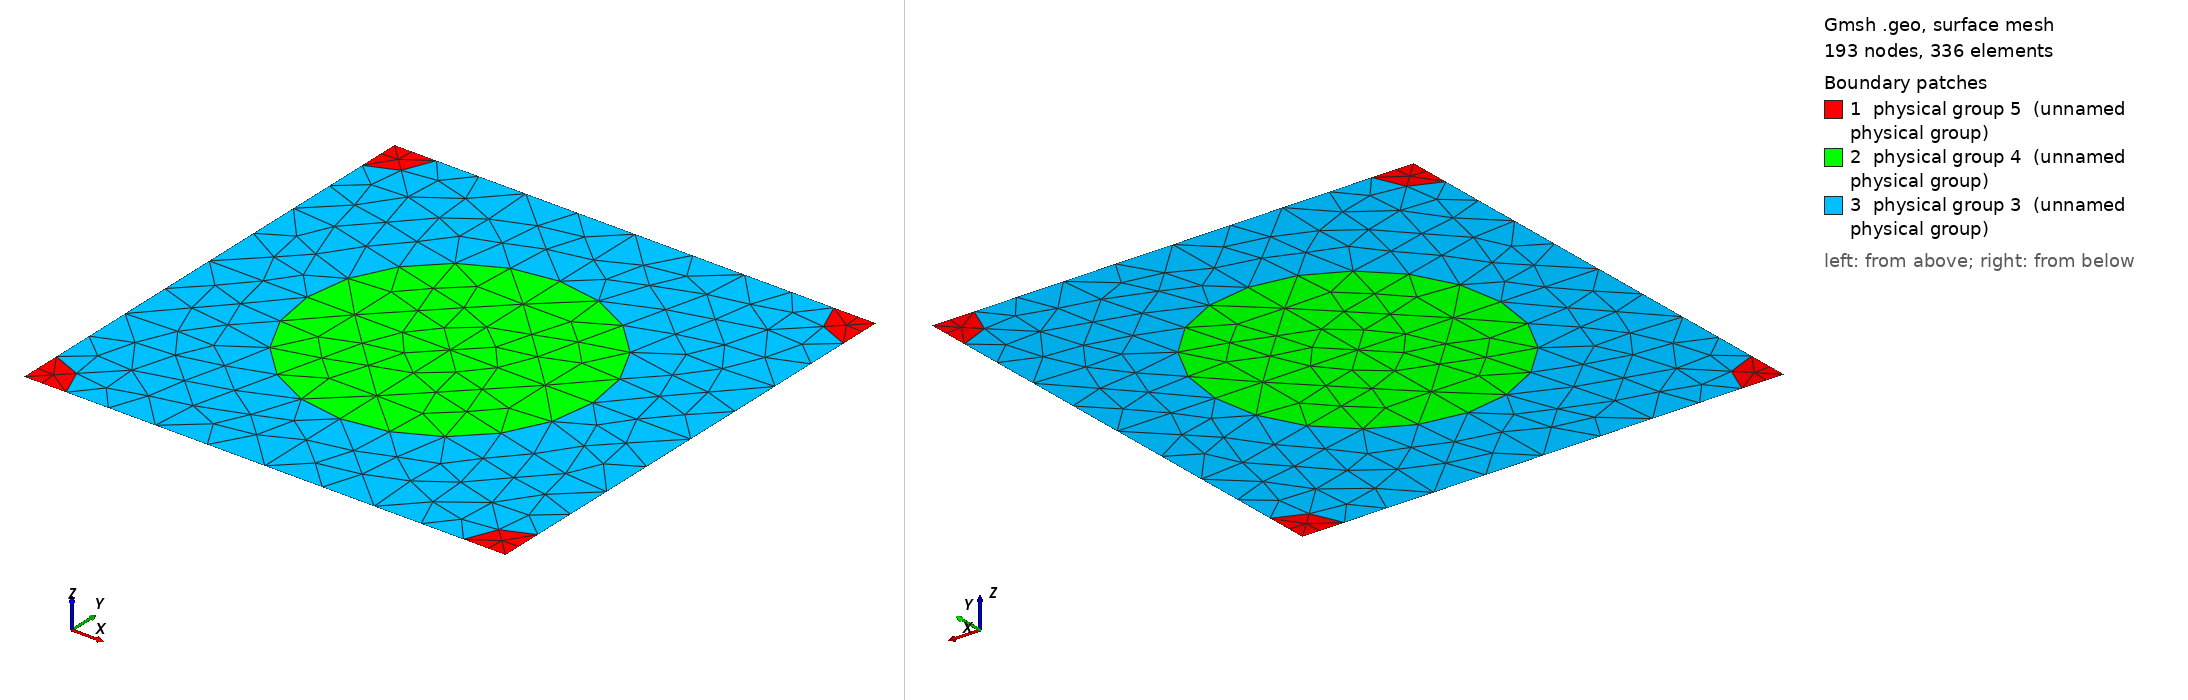

Gmsh geometry script, surface-meshed: 193 nodes, 336 surface elements. Boundary patches (legend numbers): 1 physical group 5 (unnamed physical group), 2 physical group 4 (unnamed physical group), 3 physical group 3 (unnamed physical group). Left view from above one corner, right view from below the opposite corner. Legend entries are the model's physical surfaces. The drawing asked Gmsh for element sizes between 1% and 20% of the model's largest extent; the script's own settings can give other sizes.

=== 573_170_50.geo (drawn) ===
d = 1; // grating period
ff = 0.300000;
d_in_nm = 573;
a1 = 170;
radius1 = (a1/d_in_nm)*d;
radius2 = (50/d_in_nm)*d;
lc = 0.150000; // 0.501 0.201 0.0701;
lc2 = lc/1.500000; // on cylinder surfaces
lc3 = lc/1.500000; // cylinder1 centres
lc4 = lc/4.500000; // cylinder2 centres
posx = 0;//
posy = 0;//

hy = d; // Thickness: Squre profile => hy=d
hx = 0.;

// 2*2 supercell outline

Point(1) = {0, 0, 0, lc4};
Point(2) = {-hx, -hy, 0, lc4};
Point(3) = {-hx+d, -hy, 0, lc4};
Point(4) = {d, 0, 0,lc4};
Point(5) = {-hx+d/2+posx, -hy/2+posy, 0,lc3};
Point(10) = {-hx+d/2+posx, 0, 0, lc};
Point(11) = {0,-hy/2+posy, 0, lc};
Point(12) = {-hx+d/2+posx, -hy, 0, lc};
Point(13) = {d, -hy/2+posy, 0, lc};

Point(14) = {-hx+radius2, 0, 0, lc2};
Point(15) = {d-radius2, 0, 0, lc2};
Point(16) = {0,-radius2, 0, lc2};
Point(18) = {-hx+d/2+posx, -hy/2+radius1+posy, 0, lc2};
Point(20) = {d,-radius2, 0, lc2};
Point(21) = {-hx+d/2-radius1+posx, -hy/2+posy, 0,lc2};
Point(22) = {-hx+d/2+radius1+posx, -hy/2+posy, 0,lc2};
Point(23) = {-hx, -hy+radius2, 0, lc2};
Point(25) = {-hx+d/2+posx, -hy/2-radius1+posy, 0, lc2};
Point(27) = {d,-hy+radius2, 0, lc2};
Point(28) = {-hx+radius2, -hy, 0, lc2};
Point(29) = {d-radius2, -hy, 0, lc2};

Line(1) = {1, 14};
Line(2) = {14, 10};
Line(3) = {10, 15};
Line(4) = {15, 4};
Line(5) = {4, 20};
Line(6) = {20, 13};
Line(7) = {13, 27};
Line(8) = {27, 3};
Line(9) = {3, 29};
Line(10) = {29, 12};
Line(11) = {12, 28};
Line(12) = {28, 2};
Line(13) = {2, 23};
Line(14) = {23, 11};
Line(15) = {11, 16};
Line(16) = {16, 1};
Line(18) = {18, 10};
Line(19) = {18, 5};
Line(20) = {5, 25};
Line(21) = {25, 12};
Line(22) = {11, 21};
Line(23) = {21, 5};
Line(24) = {5, 22};
Line(25) = {22, 13};

Circle(26) = {14, 1, 16};
Circle(27) = {15, 4, 20};
Circle(28) = {27, 3, 29};
Circle(29) = {28, 2, 23};
Circle(30) = {21, 5, 18};
Circle(31) = {18, 5, 22};
Circle(32) = {22, 5, 25};
Circle(33) = {25, 5, 21};

Line Loop(77) = {1, 26, 16};
Plane Surface(78) = {77};
Line Loop(79) = {4, 5, -27};
Plane Surface(80) = {79};
Line Loop(81) = {28, -9, -8};
Plane Surface(82) = {81};
Line Loop(83) = {29, -13, -12};
Plane Surface(84) = {83};
Line Loop(85) = {30, 19, -23};
Plane Surface(86) = {85};
Line Loop(87) = {19, 24, -31};
Plane Surface(88) = {87};
Line Loop(89) = {24, 32, -20};
Plane Surface(90) = {89};
Line Loop(91) = {20, 33, 23};
Plane Surface(92) = {91};
Line Loop(93) = {2, -18, -30, -22, 15, -26};
Plane Surface(94) = {93};
Line Loop(95) = {3, 27, 6, -25, -31, 18};
Plane Surface(96) = {95};
Line Loop(97) = {25, 7, 28, 10, -21, -32};
Plane Surface(98) = {97};
Line Loop(99) = {21, 11, 29, 14, 22, -33};
Plane Surface(100) = {99};

Physical Line(101) = {1, 2, 3, 4};
Physical Line(102) = {5, 6, 7, 8};
Physical Line(103) = {9, 10, 11, 12};
Physical Line(104) = {13, 14, 15, 16};

Physical Surface(3) = {94, 96, 98, 100};
Physical Surface(4) = {86, 88, 90, 92};
Physical Surface(5) = {78, 80, 82, 84};
